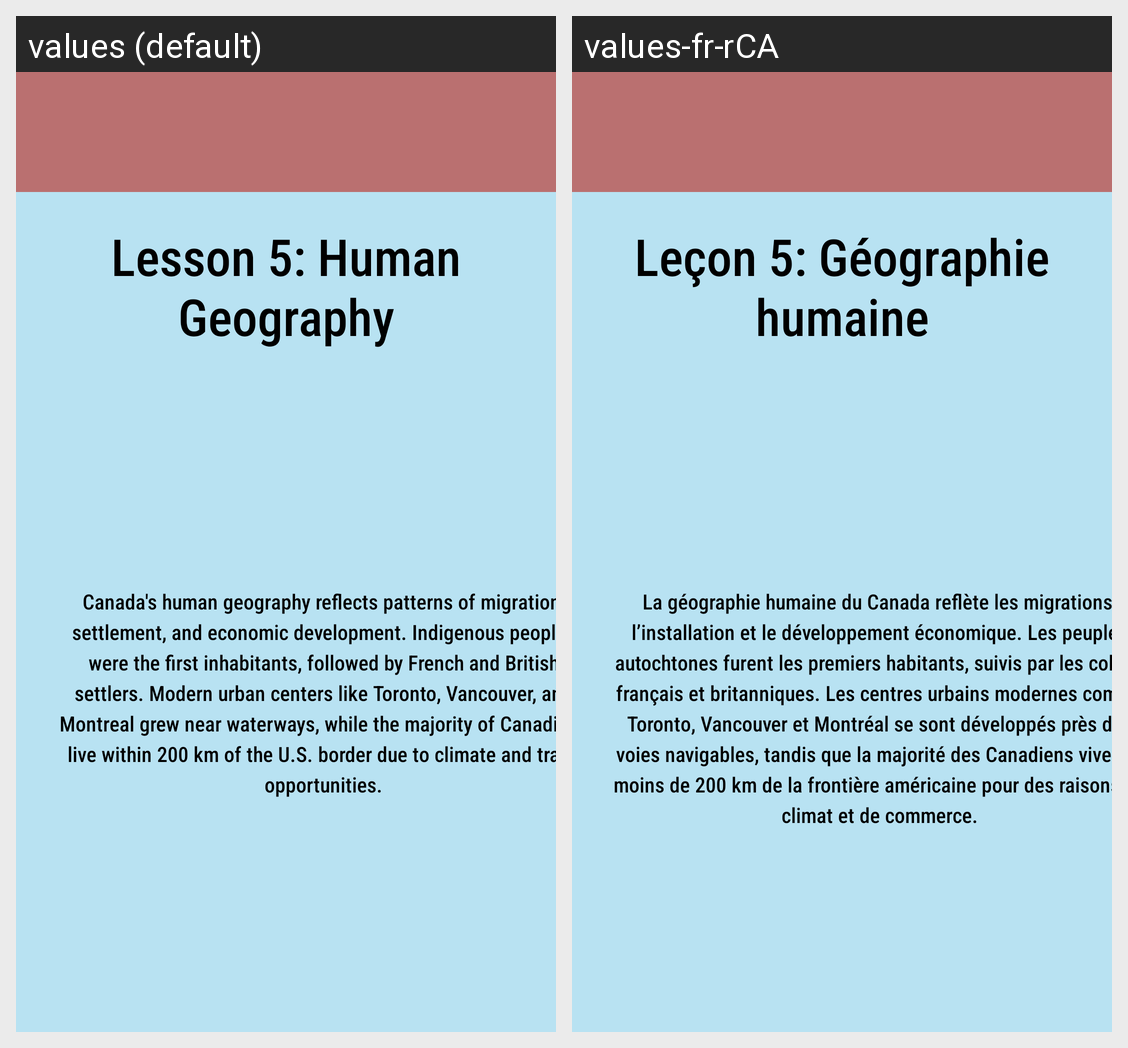

This grid shows one Android layout under two languages. Give, for every string resource on the screen, its name, the default text and each shown locale's text.
Android screen res/layout/activity_geo_l5.xml rendered under 2 locales, left to right: values (default), values-fr-rCA. Device: Nexus 5 (rendered at 1080×1920; each locale shown at half size, 540×960, under a caption strip naming it); theme Theme.CP470Project.
Strings drawn on this screen, with the default value and each locale's value (text and hints the layout hard-codes, and strings that could not be matched under every locale, appear in the picture but are not listed):

activityGeoL5TextTitle
  values: Lesson 5: Human Geography
  values-fr-rCA: Leçon 5: Géographie humaine

activityGeoL5Textbox
  values: Canada's human geography reflects patterns of migration, settlement, and economic development. Indigenous peoples were the first inhabitants, followed by French and British settlers. Modern urban centers like Toronto, Vancouver, and Montreal grew near waterways, while the majority of Canadians live within 200 km of the U.S. border due to climate and trade opportunities.
  values-fr-rCA: La géographie humaine du Canada reflète les migrations, l’installation et le développement économique. Les peuples autochtones furent les premiers habitants, suivis par les colons français et britanniques. Les centres urbains modernes comme Toronto, Vancouver et Montréal se sont développés près des voies navigables, tandis que la majorité des Canadiens vivent à moins de 200 km de la frontière …[clipped]
